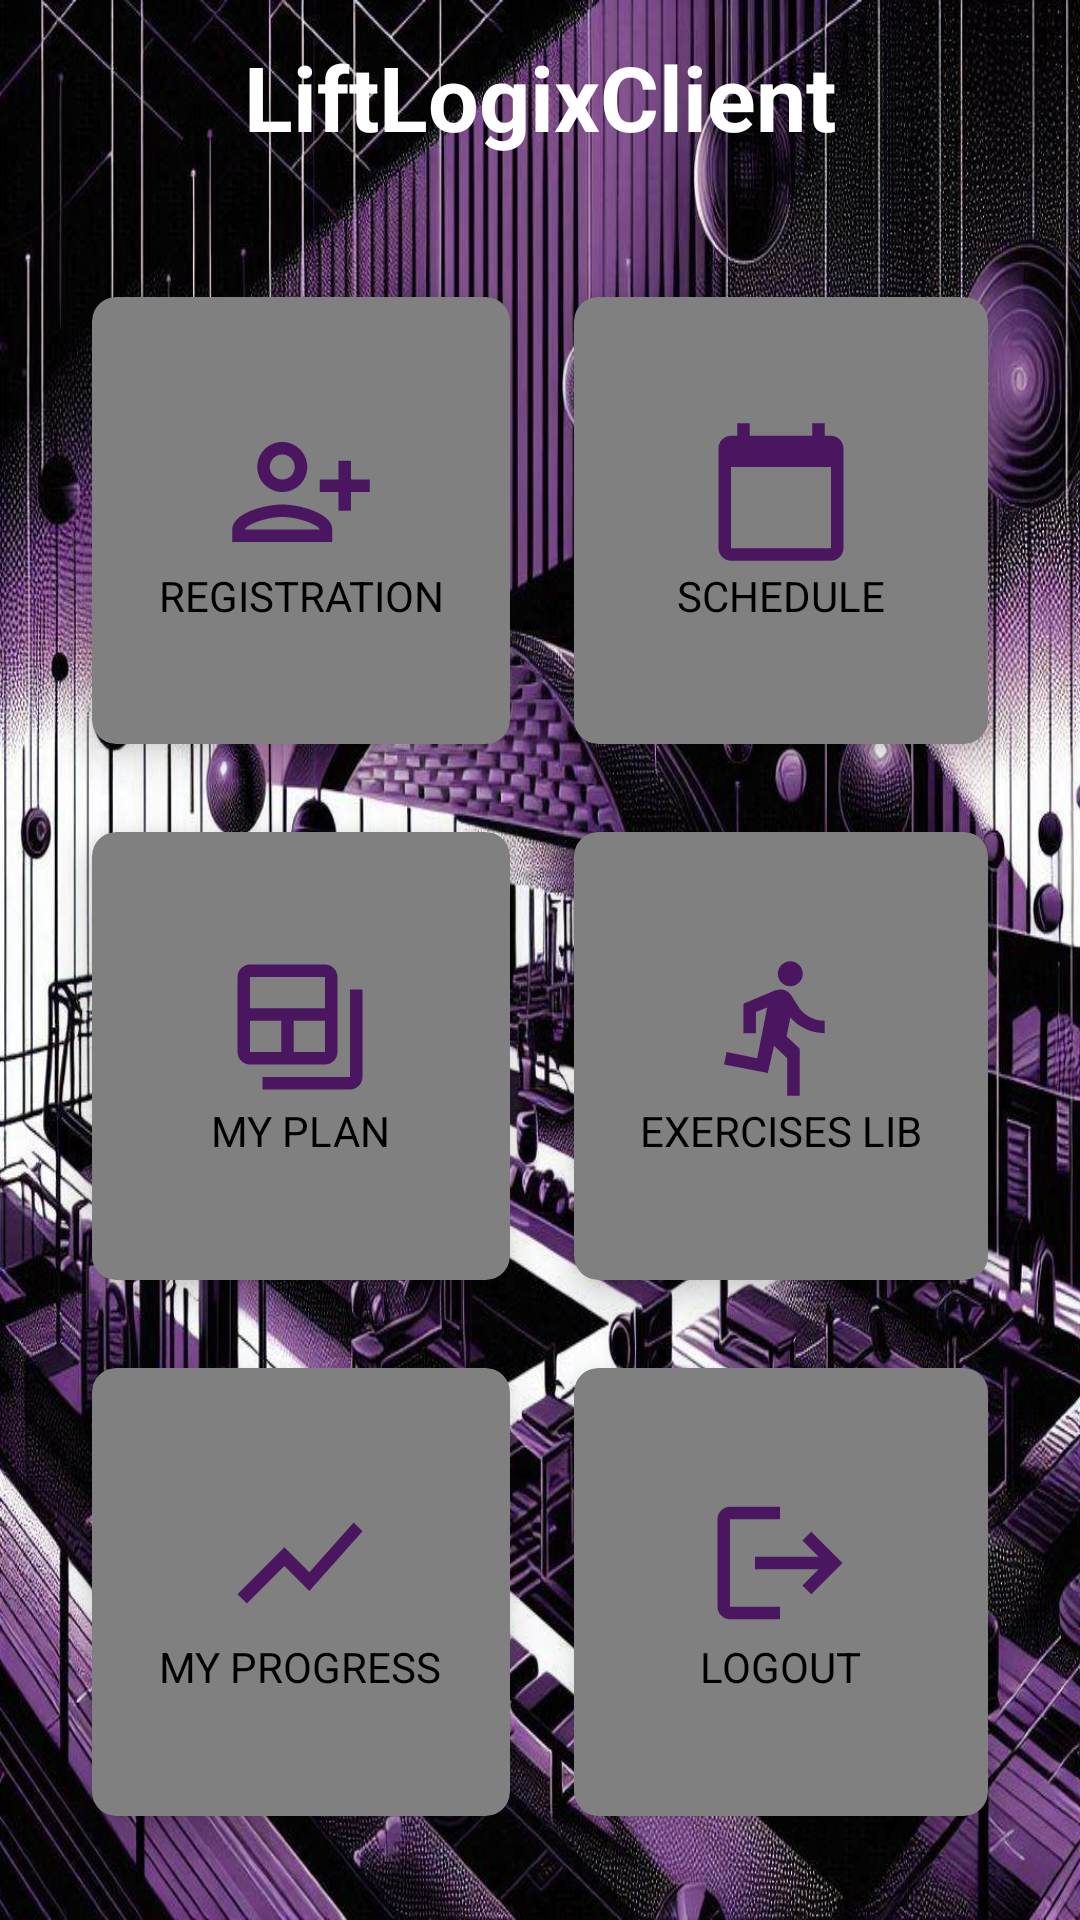

Layout XML and referenced resources for this Android screen:
<!-- AndroidManifest.xml: application theme Theme.LiftLogixClient -->
<!-- res/layout/activity_dashboard.xml -->
<?xml version="1.0" encoding="utf-8"?>
<RelativeLayout xmlns:android="http://schemas.android.com/apk/res/android"
    xmlns:app="http://schemas.android.com/apk/res-auto"
    xmlns:tools="http://schemas.android.com/tools"
    android:id="@+id/main"
    android:layout_width="match_parent"
    android:layout_height="match_parent"
    android:background="@drawable/abstract_pattern"
    tools:context=".DashboardActivity">

    <TextView
        android:id="@+id/title"
        android:layout_width="wrap_content"
        android:layout_height="wrap_content"
        android:text="@string/title"
        android:textColor="@color/white"
        android:textSize="30sp"
        android:textStyle="bold"
        android:layout_centerHorizontal="true"
        android:layout_margin="12dp" />

    <GridLayout
        android:layout_width="match_parent"
        android:layout_height="match_parent"
        android:layout_below="@id/title"
        android:layout_margin="20dp"
        android:columnCount="2"
        android:rowCount="3">

        <androidx.cardview.widget.CardView
            android:id="@+id/cardViewRegistration"
            android:layout_width="wrap_content"
            android:layout_height="wrap_content"
            android:layout_row="0"
            android:layout_column="0"
            android:layout_rowWeight="1"
            android:layout_columnWeight="1"
            android:layout_gravity="fill"
            app:cardBackgroundColor="#808080"
            app:cardCornerRadius="8dp"
            app:cardElevation="8dp"
            app:cardUseCompatPadding="true">
            <LinearLayout
                android:layout_width="wrap_content"
                android:layout_height="wrap_content"
                android:layout_gravity="center_vertical|center_horizontal"
                android:gravity="center"
                android:orientation="vertical">
                <ImageView
                    android:layout_width="wrap_content"
                    android:layout_height="wrap_content"
                    android:src="@drawable/baseline_person_add_alt_24"/>
                <TextView
                    android:layout_width="wrap_content"
                    android:layout_height="wrap_content"
                    android:text="@string/registration"
                    android:textAlignment="center"
                    android:textColor="@color/black"/>

            </LinearLayout>
        </androidx.cardview.widget.CardView>

        <androidx.cardview.widget.CardView
            android:id="@+id/cardViewSchedule"
            android:layout_width="wrap_content"
            android:layout_height="wrap_content"
            android:layout_row="0"
            android:layout_column="1"
            android:layout_rowWeight="1"
            android:layout_columnWeight="1"
            android:layout_gravity="fill"
            app:cardBackgroundColor="#808080"
            app:cardCornerRadius="8dp"
            app:cardElevation="8dp"
            app:cardUseCompatPadding="true">
            <LinearLayout
                android:layout_width="wrap_content"
                android:layout_height="wrap_content"
                android:layout_gravity="center_vertical|center_horizontal"
                android:gravity="center"
                android:orientation="vertical">
                <ImageView
                    android:layout_width="wrap_content"
                    android:layout_height="wrap_content"
                    android:src="@drawable/baseline_calendar_today_24"/>
                <TextView
                    android:layout_width="wrap_content"
                    android:layout_height="wrap_content"
                    android:text="@string/schedule"
                    android:textAlignment="center"
                    android:textColor="@color/black"/>

            </LinearLayout>
        </androidx.cardview.widget.CardView>

        <androidx.cardview.widget.CardView
            android:id="@+id/cardViewPlan"
            android:layout_width="wrap_content"
            android:layout_height="wrap_content"
            android:layout_row="1"
            android:layout_column="0"
            android:layout_rowWeight="1"
            android:layout_columnWeight="1"
            android:layout_gravity="fill"
            app:cardBackgroundColor="#808080"
            app:cardCornerRadius="8dp"
            app:cardElevation="8dp"
            app:cardUseCompatPadding="true">
            <LinearLayout
                android:layout_width="wrap_content"
                android:layout_height="wrap_content"
                android:layout_gravity="center_vertical|center_horizontal"
                android:gravity="center"
                android:orientation="vertical">
                <ImageView
                    android:layout_width="wrap_content"
                    android:layout_height="wrap_content"
                    android:src="@drawable/baseline_backup_table_24"/>
                <TextView
                    android:layout_width="wrap_content"
                    android:layout_height="wrap_content"
                    android:text="@string/my_plan"
                    android:textAlignment="center"
                    android:textColor="@color/black"/>

            </LinearLayout>
        </androidx.cardview.widget.CardView>

        <androidx.cardview.widget.CardView
            android:id="@+id/cardViewLibrary"
            android:layout_width="wrap_content"
            android:layout_height="wrap_content"
            android:layout_row="1"
            android:layout_column="1"
            android:layout_rowWeight="1"
            android:layout_columnWeight="1"
            android:layout_gravity="fill"
            app:cardBackgroundColor="#808080"
            app:cardCornerRadius="8dp"
            app:cardElevation="8dp"
            app:cardUseCompatPadding="true">
            <LinearLayout
                android:layout_width="wrap_content"
                android:layout_height="wrap_content"
                android:layout_gravity="center_vertical|center_horizontal"
                android:gravity="center"
                android:orientation="vertical">
                <ImageView
                    android:layout_width="wrap_content"
                    android:layout_height="wrap_content"
                    android:src="@drawable/baseline_directions_run_24"/>
                <TextView
                    android:layout_width="wrap_content"
                    android:layout_height="wrap_content"
                        android:text="@string/exercises_lib"
                    android:textAlignment="center"
                    android:textColor="@color/black"/>

            </LinearLayout>
        </androidx.cardview.widget.CardView>

        <androidx.cardview.widget.CardView
            android:id="@+id/cardViewProgress"
            android:layout_width="wrap_content"
            android:layout_height="wrap_content"
            android:layout_row="2"
            android:layout_column="0"
            android:layout_rowWeight="1"
            android:layout_columnWeight="1"
            android:layout_gravity="fill"
            app:cardBackgroundColor="#808080"
            app:cardCornerRadius="8dp"
            app:cardElevation="8dp"
            app:cardUseCompatPadding="true">
            <LinearLayout
                android:layout_width="wrap_content"
                android:layout_height="wrap_content"
                android:layout_gravity="center_vertical|center_horizontal"
                android:gravity="center"
                android:orientation="vertical">
                <ImageView
                    android:layout_width="wrap_content"
                    android:layout_height="wrap_content"
                    android:src="@drawable/baseline_show_chart_24"/>
                <TextView
                    android:layout_width="wrap_content"
                    android:layout_height="wrap_content"
                    android:text="@string/my_progress"
                    android:textAlignment="center"
                    android:textColor="@color/black"/>

            </LinearLayout>
        </androidx.cardview.widget.CardView>

        <androidx.cardview.widget.CardView
            android:id="@+id/cardViewLogout"
            android:layout_width="wrap_content"
            android:layout_height="wrap_content"
            android:layout_row="2"
            android:layout_column="1"
            android:layout_rowWeight="1"
            android:layout_columnWeight="1"
            android:layout_gravity="fill"
            app:cardBackgroundColor="#808080"
            app:cardCornerRadius="8dp"
            app:cardElevation="8dp"
            app:cardUseCompatPadding="true">
            <LinearLayout
                android:layout_width="wrap_content"
                android:layout_height="wrap_content"
                android:layout_gravity="center_vertical|center_horizontal"
                android:gravity="center"
                android:orientation="vertical">
                <ImageView
                    android:layout_width="wrap_content"
                    android:layout_height="wrap_content"
                    android:src="@drawable/baseline_logout_24"/>
                <TextView
                    android:layout_width="wrap_content"
                    android:layout_height="wrap_content"
                    android:text="@string/logout"
                    android:textAlignment="center"
                    android:textColor="@color/black"/>

            </LinearLayout>
        </androidx.cardview.widget.CardView>

    </GridLayout>
</RelativeLayout>
<!-- resources referenced by this layout -->
<resources>
  <color name="black">#FF000000</color>
  <color name="white">#FFFFFFFF</color>
      -- My colors --
  <!-- drawable abstract_pattern: jpg bitmap (drawable, 264169 bytes) -->
  <!-- drawable baseline_backup_table_24 (drawable) -->
  <vector xmlns:android="http://schemas.android.com/apk/res/android" android:height="50dp" android:tint="#4A165F" android:viewportHeight="24" android:viewportWidth="24" android:width="50dp">
        
      <path android:fillColor="@android:color/white" android:pathData="M20,6v14H6v2h14c1.1,0 2,-0.9 2,-2V6H20z"/>
        
      <path android:fillColor="@android:color/white" android:pathData="M16,2H4C2.9,2 2,2.9 2,4v12c0,1.1 0.9,2 2,2h12c1.1,0 2,-0.9 2,-2V4C18,2.9 17.1,2 16,2zM9,16H4v-5h5V16zM16,16h-5v-5h5V16zM16,9H4V4h12V9z"/>
      
  </vector>
  <!-- drawable baseline_calendar_today_24 (drawable) -->
  <vector xmlns:android="http://schemas.android.com/apk/res/android" android:height="50dp" android:tint="#4A165F" android:viewportHeight="24" android:viewportWidth="24" android:width="50dp">
        
      <path android:fillColor="@android:color/white" android:pathData="M20,3h-1L19,1h-2v2L7,3L7,1L5,1v2L4,3c-1.1,0 -2,0.9 -2,2v16c0,1.1 0.9,2 2,2h16c1.1,0 2,-0.9 2,-2L22,5c0,-1.1 -0.9,-2 -2,-2zM20,21L4,21L4,8h16v13z"/>
      
  </vector>
  <!-- drawable baseline_directions_run_24 (drawable) -->
  <vector xmlns:android="http://schemas.android.com/apk/res/android" android:autoMirrored="true" android:height="50dp" android:tint="#4A165F" android:viewportHeight="24" android:viewportWidth="24" android:width="50dp">
        
      <path android:fillColor="@android:color/white" android:pathData="M13.49,5.48c1.1,0 2,-0.9 2,-2s-0.9,-2 -2,-2 -2,0.9 -2,2 0.9,2 2,2zM9.89,19.38l1,-4.4 2.1,2v6h2v-7.5l-2.1,-2 0.6,-3c1.3,1.5 3.3,2.5 5.5,2.5v-2c-1.9,0 -3.5,-1 -4.3,-2.4l-1,-1.6c-0.4,-0.6 -1,-1 -1.7,-1 -0.3,0 -0.5,0.1 -0.8,0.1l-5.2,2.2v4.7h2v-3.4l1.8,-0.7 -1.6,8.1 -4.9,-1 -0.4,2 7,1.4z"/>
      
  </vector>
  <!-- drawable baseline_logout_24 (drawable) -->
  <vector xmlns:android="http://schemas.android.com/apk/res/android" android:autoMirrored="true" android:height="50dp" android:tint="#4A165F" android:viewportHeight="24" android:viewportWidth="24" android:width="50dp">
        
      <path android:fillColor="@android:color/white" android:pathData="M17,7l-1.41,1.41L18.17,11H8v2h10.17l-2.58,2.58L17,17l5,-5zM4,5h8V3H4c-1.1,0 -2,0.9 -2,2v14c0,1.1 0.9,2 2,2h8v-2H4V5z"/>
      
  </vector>
  <!-- drawable baseline_person_add_alt_24 (drawable) -->
  <vector xmlns:android="http://schemas.android.com/apk/res/android" android:height="50dp" android:tint="#4A165F" android:viewportHeight="24" android:viewportWidth="24" android:width="50dp">
        
      <path android:fillColor="@android:color/white" android:pathData="M13,8c0,-2.21 -1.79,-4 -4,-4S5,5.79 5,8s1.79,4 4,4S13,10.21 13,8zM11,8c0,1.1 -0.9,2 -2,2S7,9.1 7,8s0.9,-2 2,-2S11,6.9 11,8zM1,18v2h16v-2c0,-2.66 -5.33,-4 -8,-4S1,15.34 1,18zM3,18c0.2,-0.71 3.3,-2 6,-2c2.69,0 5.78,1.28 6,2H3zM20,15v-3h3v-2h-3V7h-2v3h-3v2h3v3H20z"/>
      
  </vector>
  <!-- drawable baseline_show_chart_24 (drawable) -->
  <vector xmlns:android="http://schemas.android.com/apk/res/android" android:autoMirrored="true" android:height="50dp" android:tint="#4A165F" android:viewportHeight="24" android:viewportWidth="24" android:width="50dp">
        
      <path android:fillColor="@android:color/white" android:pathData="M3.5,18.49l6,-6.01 4,4L22,6.92l-1.41,-1.41 -7.09,7.97 -4,-4L2,16.99z"/>
      
  </vector>
  <string name="exercises_lib">EXERCISES LIB</string>
  <string name="logout">LOGOUT</string>
  <string name="my_plan">MY PLAN</string>
  <string name="my_progress">MY PROGRESS</string>
  <string name="registration">REGISTRATION</string>
  <string name="schedule">SCHEDULE</string>
  <string name="title">LiftLogixClient</string>
  <style name="Theme.LiftLogixClient" parent="Base.Theme.LiftLogixClient" />
  <style name="Base.Theme.LiftLogixClient" parent="Theme.MaterialComponents.DayNight.NoActionBar">
  
      </style>
</resources>
